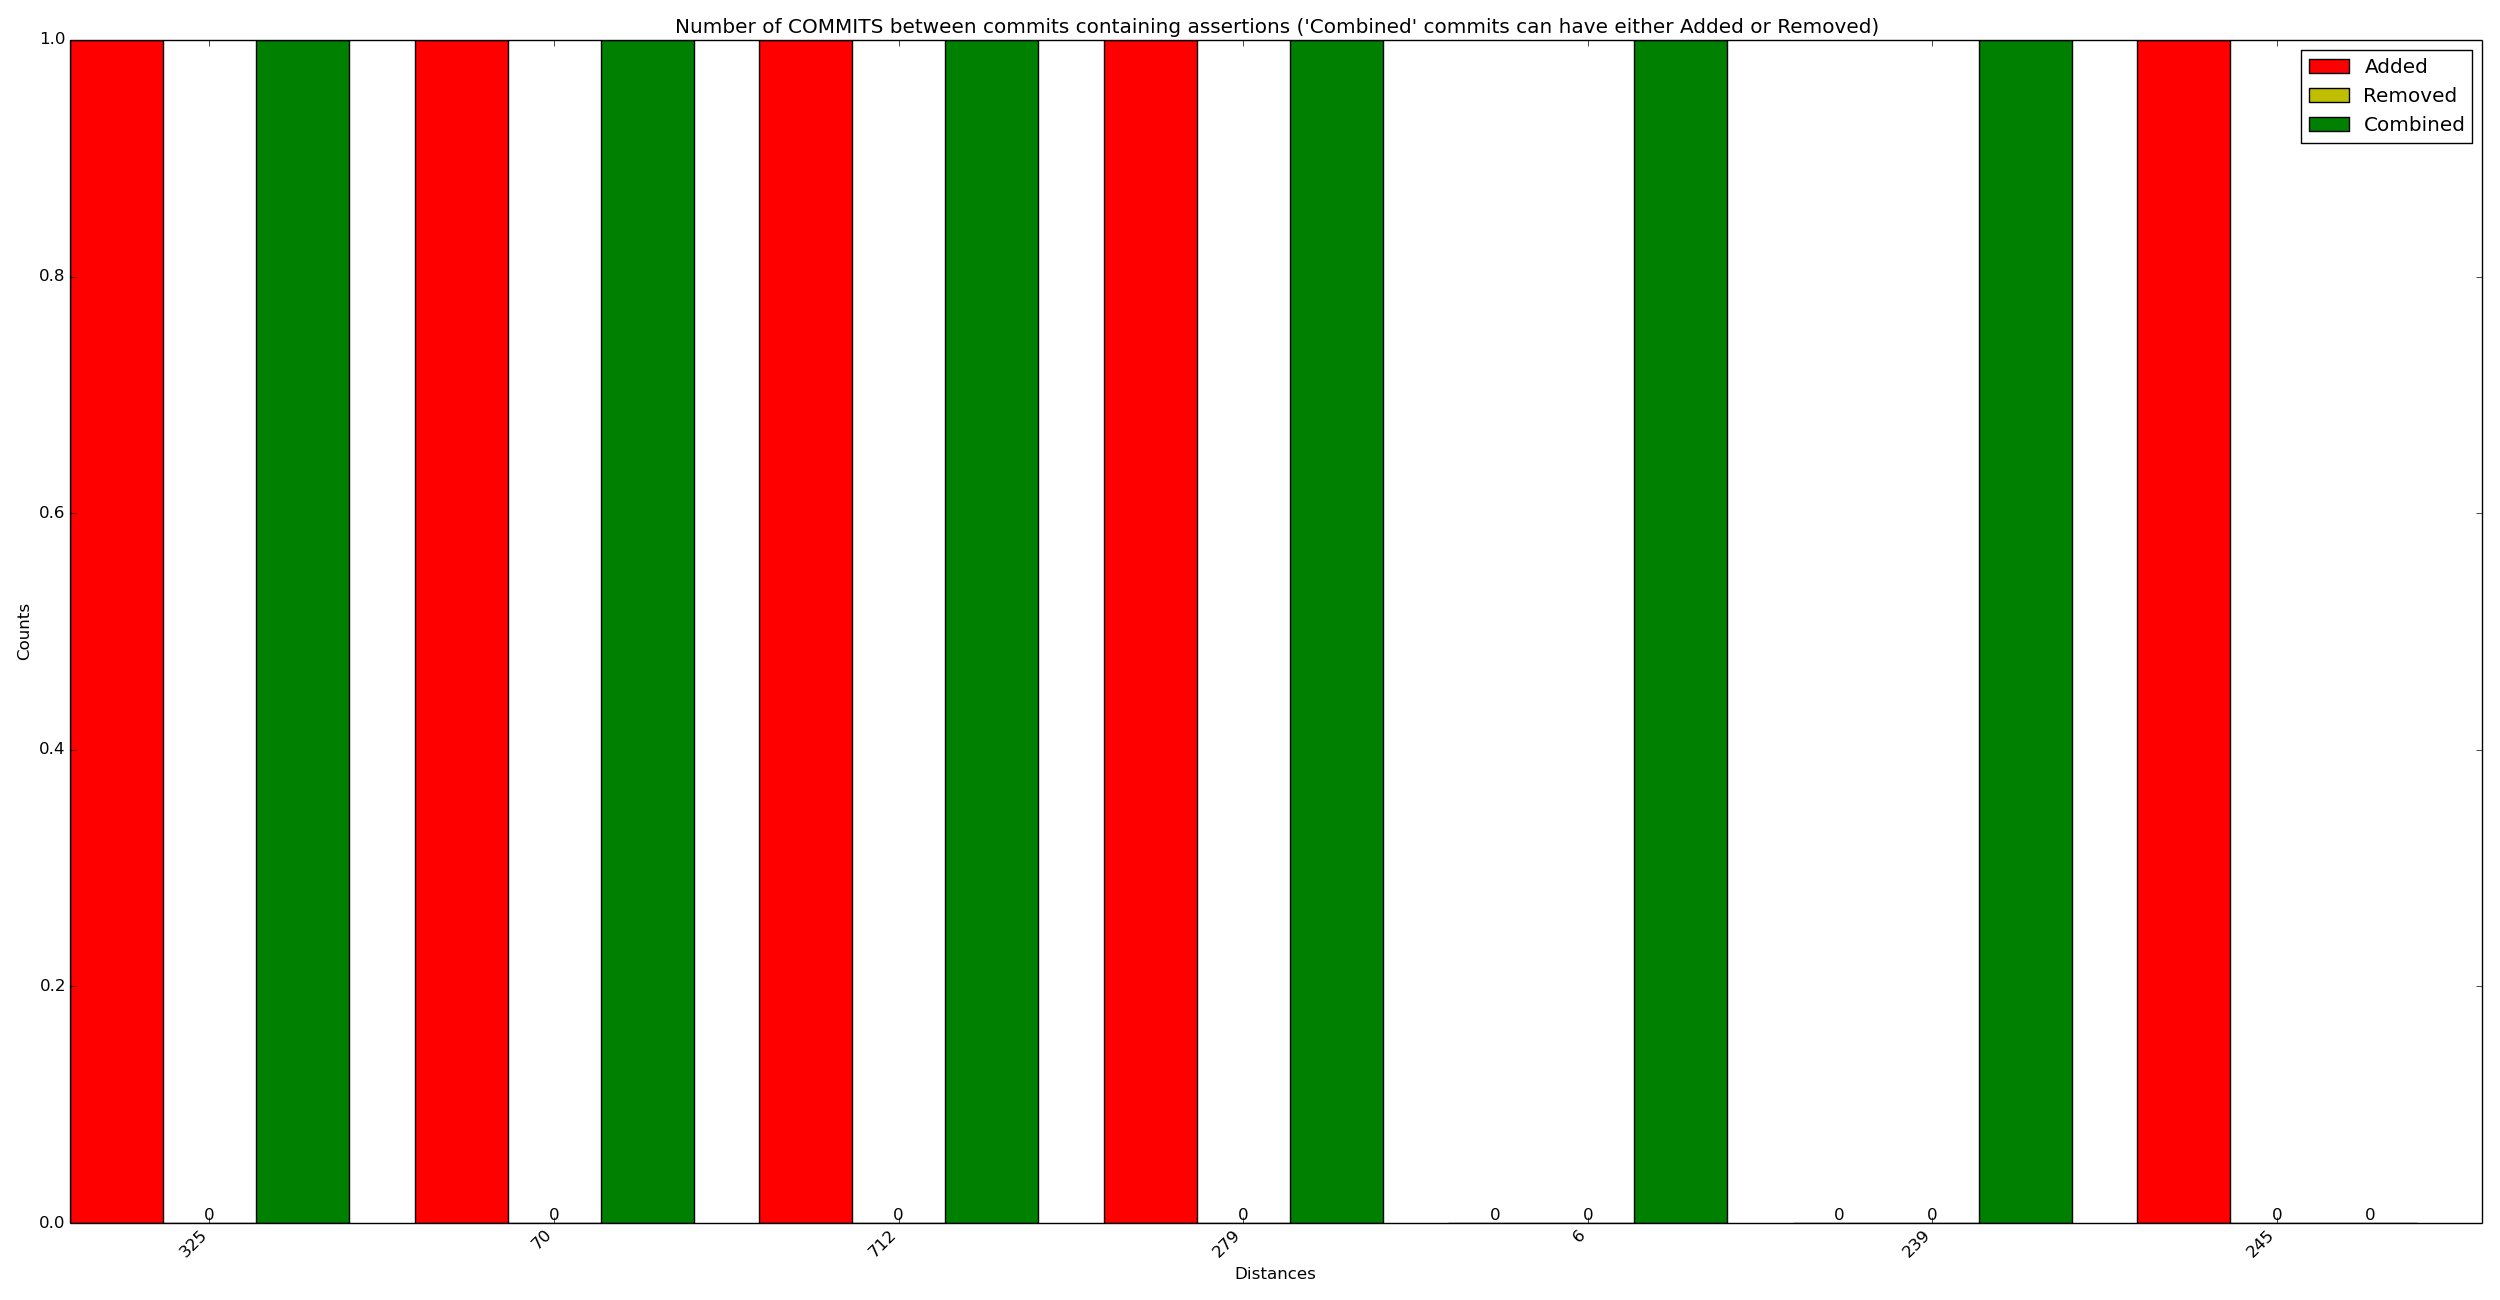

The file beside this chart, header and first rows:
x_val, y_added, y_removed, y_combined
325, 1, 0, 1
70, 1, 0, 1
712, 1, 0, 1
279, 1, 0, 1
6, 0, 0, 1
239, 0, 0, 1
245, 1, 0, 0
